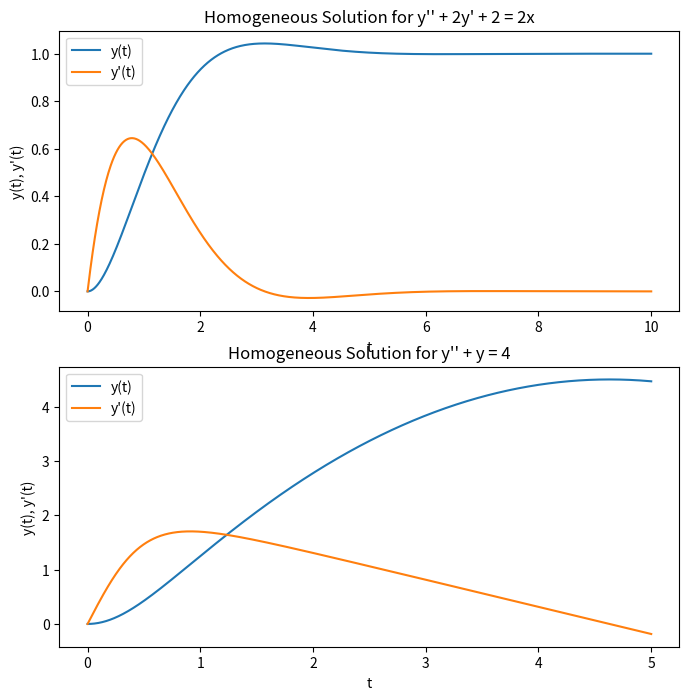
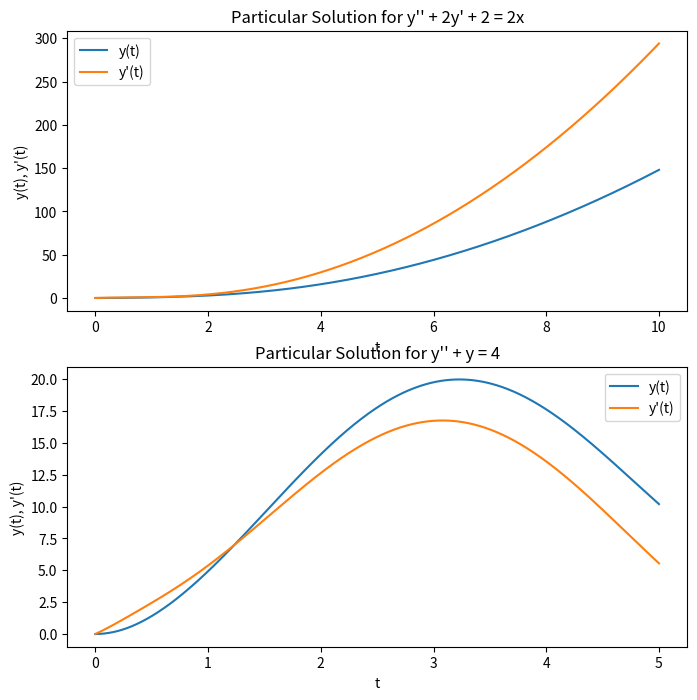

The matplotlib source for these figures, in order:
import numpy as np
from scipy.integrate import odeint
import matplotlib.pyplot as plt

# Define the differential equations
def dy1dt(y1, t):
    y2 = y1[1]
    y1dot = [y2, 2 - 2*y2 - 2*y1[0]]
    return y1dot

def dy2dt(y1, t):
    y2 = y1[1]
    y2dot = [y1[1], 4 - y1[0] - y1[1]**2]
    return y2dot

# Define the time points to solve the ODEs at
t1 = np.linspace(0, 10, 1000)
t2 = np.linspace(0, 5, 1000)

# Solve the homogeneous equations
y1_homo = odeint(dy1dt, [0, 0], t1)
y2_homo = odeint(dy2dt, [0, 0], t2)

# Plot the homogeneous solutions
fig, ax = plt.subplots(2, 1, figsize=(8, 8))
ax[0].plot(t1, y1_homo[:, 0], label="y(t)")
ax[0].plot(t1, y1_homo[:, 1], label="y'(t)")
ax[0].set_xlabel("t")
ax[0].set_ylabel("y(t), y'(t)")
ax[0].set_title("Homogeneous Solution for y'' + 2y' + 2 = 2x")
ax[0].legend()

ax[1].plot(t2, y2_homo[:, 0], label="y(t)")
ax[1].plot(t2, y2_homo[:, 1], label="y'(t)")
ax[1].set_xlabel("t")
ax[1].set_ylabel("y(t), y'(t)")
ax[1].set_title("Homogeneous Solution for y'' + y = 4")
ax[1].legend()

# Define the Green's function for each ODE
def green1(t, s, f):
    mask = (s <= t)
    result = np.zeros_like(t)
    result[mask] = f(s[mask]) * (np.exp(-(t-s[mask])) - np.exp(-2*(t-s[mask])))
    result[~mask] = f(s[~mask]) * (np.exp(-(s[~mask]-t)) - np.exp(-2*(s[~mask]-t)))
    return result

def green2(t, s):
    return np.sin(t-s) - np.sin(s-t)

# Define the particular solution function using the Green's function
s = np.linspace(0,10,1000)

def particular_solution(t, y0, f, green):
    result = np.zeros_like(t)
    for i in range(len(t)):
        integrand = lambda tau: np.squeeze(f(tau) * green(t[i], tau))
        if t[i] == t[0]:
            result[i] = np.trapz([integrand(t[0])], [t[0]])
        else:
            result[i] = np.trapz([integrand(tau) for tau in t[0:i+1]], t[0:i+1]) + y0*np.exp(-t[i])
    return result


    
# Solve for the particular solution using the Green's function
y1_p = particular_solution(t1, 0, lambda t: 2*t, lambda t, s: green1(t, s, lambda s: 2*s))
y2_p = particular_solution(t2, 0, lambda t: 4, lambda t, s: green2(t, s))

# Plot the particular solutions
fig, ax = plt.subplots(2, 1, figsize=(8, 8))
ax[0].plot(t1, y1_homo[:, 0] + y1_p, label="y(t)")
ax[0].plot(t1, y1_homo[:, 1] + 2*y1_p, label="y'(t)")
ax[0].set_xlabel("t")
ax[0].set_ylabel("y(t), y'(t)")
ax[0].set_title("Particular Solution for y'' + 2y' + 2 = 2x")
ax[0].legend()

ax[1].plot(t2, y2_homo[:, 0] + y2_p, label="y(t)")
ax[1].plot(t2, y2_homo[:, 1] + y2_p, label="y'(t)")
ax[1].set_xlabel("t")
ax[1].set_ylabel("y(t), y'(t)")
ax[1].set_title("Particular Solution for y'' + y = 4")
ax[1].legend()

plt.show()
